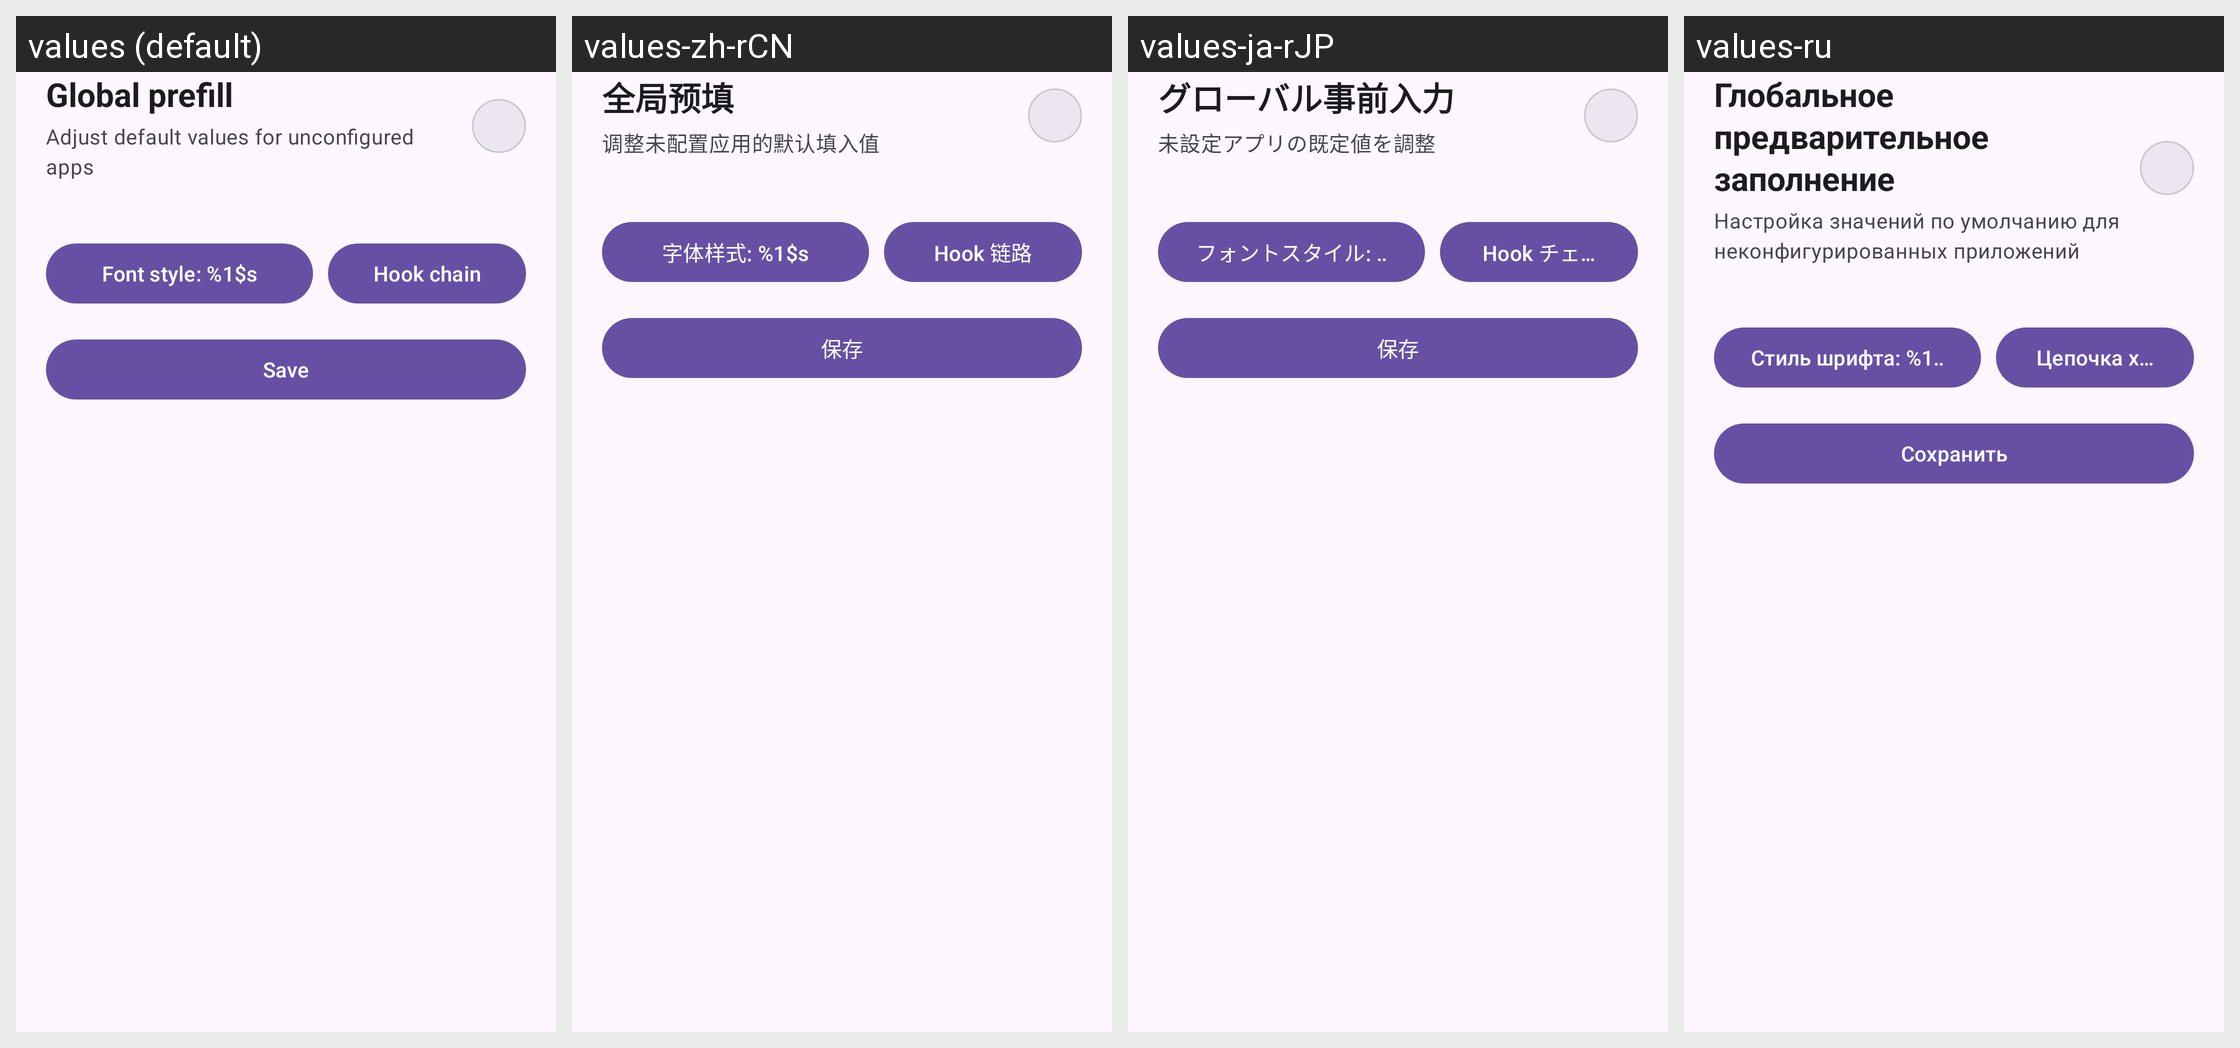

Here is an Android app screen in its default locale and in the app's own translations. Write out the translated-string differences for the strings that appear on this screen.
Android screen res/layout/view_land_global_prefill_detail.xml rendered under 4 locales, left to right: values (default), values-zh-rCN, values-ja-rJP, values-ru. Device: Nexus 5 (rendered at 1080×1920; each locale shown at half size, 540×960, under a caption strip naming it); theme Theme.Dpis.
Other locales in the repository, not shown: values-ru-rRU.
Strings drawn on this screen, with the default value and each locale's value (text and hints the layout hard-codes, and strings that could not be matched under every locale, appear in the picture but are not listed):

template_workspace_global_prefill_title
  values: Global prefill
  values-zh-rCN: 全局预填
  values-ja-rJP: グローバル事前入力
  values-ru: Глобальное предварительное заполнение

template_workspace_global_prefill_subtitle
  values: Adjust default values for unconfigured apps
  values-zh-rCN: 调整未配置应用的默认填入值
  values-ja-rJP: 未設定アプリの既定値を調整
  values-ru: Настройка значений по умолчанию для неконфигурированных приложений

dialog_typeface_selector_value
  values: Font style: %1$s
  values-zh-rCN: 字体样式: %1$s
  values-ja-rJP: フォントスタイル: %1$s
  values-ru: Стиль шрифта: %1$s

dialog_font_hook_domains_title
  values: Hook chain
  values-zh-rCN: Hook 链路
  values-ja-rJP: Hook チェーン
  values-ru: Цепочка хуков

status_save_button
  values: Save
  values-zh-rCN: 保存
  values-ja-rJP: 保存
  values-ru: Сохранить
